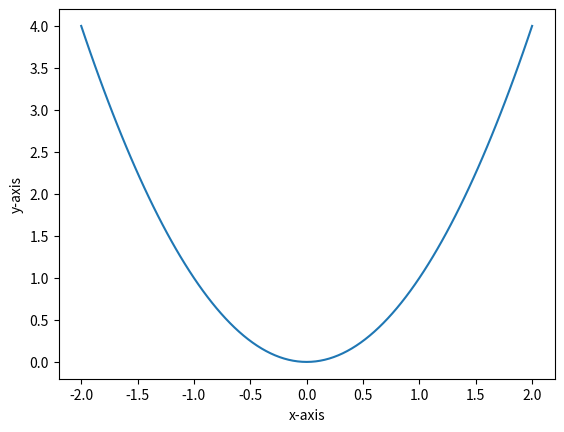

Generate this figure with matplotlib:
import numpy as np
import matplotlib.pyplot as plt

def x2(x):
    return x**2


x = np.linspace(-2,2,101)
y = x2(x)

plt.plot(x,y)
plt.xlabel("x-axis")
plt.ylabel("y-axis")
plt.show()